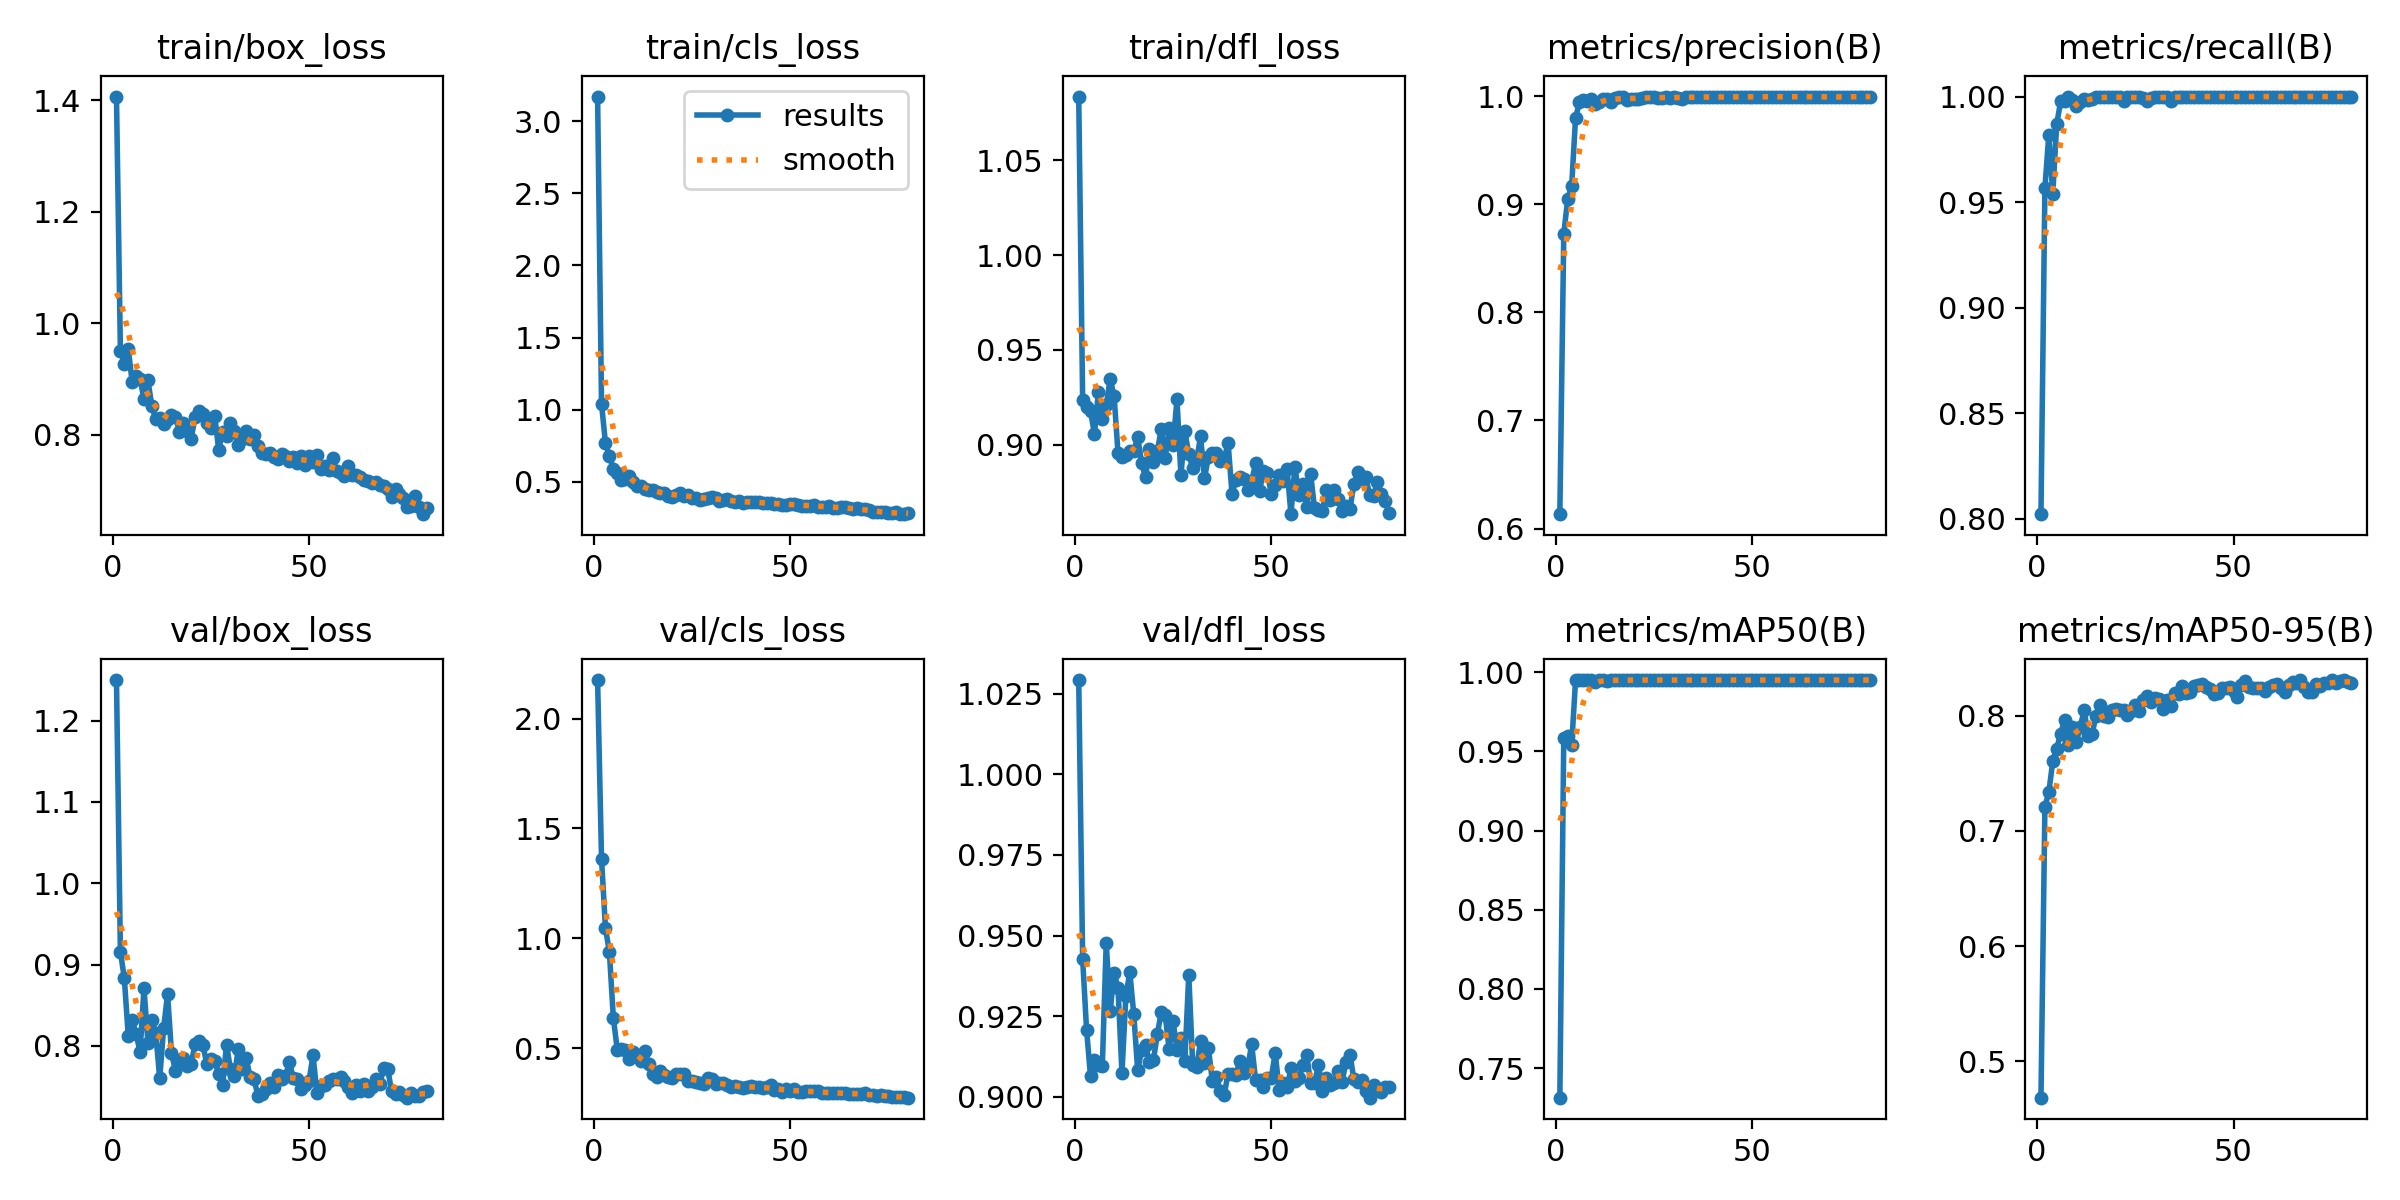

Values plotted in this chart, from the file beside it:
epoch, time, train/box_loss, train/cls_loss, train/dfl_loss, metrics/precision(B), metrics/recall(B), metrics/mAP50(B), metrics/mAP50-95(B), val/box_loss, val/cls_loss, val/dfl_loss, lr/pg0, lr/pg1, lr/pg2
1, 4.926, 1.407, 3.17, 1.084, 0.6133, 0.8021, 0.7313, 0.4684, 1.25, 2.176, 1.029, 0.0001429, 0.0001429, 0.0001429
2, 8.627, 0.951, 1.042, 0.9236, 0.8725, 0.9566, 0.9587, 0.7207, 0.9159, 1.362, 0.9427, 0.0002964, 0.0002964, 0.0002964
3, 12.32, 0.9273, 0.768, 0.9199, 0.9049, 0.982, 0.9596, 0.7339, 0.8831, 1.047, 0.9208, 0.000446, 0.000446, 0.000446
4, 15.92, 0.9543, 0.6819, 0.9177, 0.9164, 0.9538, 0.9537, 0.7603, 0.8122, 0.938, 0.9064, 0.0005917, 0.0005917, 0.0005917
5, 19.32, 0.8942, 0.5916, 0.9056, 0.9802, 0.9868, 0.995, 0.7714, 0.8313, 0.6387, 0.9116, 0.0007335, 0.0007335, 0.0007335
6, 22.52, 0.905, 0.5615, 0.9278, 0.9942, 0.9977, 0.995, 0.7846, 0.8143, 0.4933, 0.91, 0.0008714, 0.0008714, 0.0008714
7, 25.91, 0.9006, 0.5141, 0.9138, 0.9963, 0.9978, 0.995, 0.796, 0.793, 0.4954, 0.9095, 0.001005, 0.001005, 0.001005
8, 29.23, 0.8636, 0.5196, 0.9211, 0.9953, 1, 0.9949, 0.7743, 0.871, 0.4895, 0.9478, 0.001136, 0.001136, 0.001136
9, 32.5, 0.8974, 0.5379, 0.9345, 0.9969, 0.9983, 0.995, 0.7905, 0.804, 0.4522, 0.9265, 0.001262, 0.001262, 0.001262
10, 35.82, 0.8519, 0.4984, 0.9257, 0.9925, 0.9956, 0.9935, 0.7776, 0.8317, 0.4829, 0.9385, 0.00127, 0.00127, 0.00127
11, 39.19, 0.8274, 0.4748, 0.8956, 0.9943, 0.9974, 0.9948, 0.7903, 0.8155, 0.4617, 0.9336, 0.001252, 0.001252, 0.001252
12, 42.46, 0.8307, 0.4688, 0.8938, 0.997, 0.9987, 0.995, 0.8051, 0.7599, 0.4417, 0.9074, 0.001234, 0.001234, 0.001234
13, 45.9, 0.8184, 0.4504, 0.8945, 0.9973, 0.9984, 0.9945, 0.7825, 0.822, 0.4855, 0.9313, 0.001217, 0.001217, 0.001217
14, 49.16, 0.8285, 0.4433, 0.8968, 0.9949, 0.999, 0.9947, 0.784, 0.8636, 0.4291, 0.9386, 0.001199, 0.001199, 0.001199
15, 52.34, 0.8349, 0.4473, 0.8968, 0.9986, 0.9997, 0.995, 0.8002, 0.791, 0.3826, 0.9257, 0.001181, 0.001181, 0.001181
16, 55.6, 0.8321, 0.4274, 0.904, 0.9991, 0.9998, 0.995, 0.8096, 0.7693, 0.3698, 0.9083, 0.001164, 0.001164, 0.001164
17, 58.88, 0.8058, 0.4205, 0.8905, 0.9993, 1, 0.995, 0.8, 0.7804, 0.3954, 0.9144, 0.001146, 0.001146, 0.001146
18, 62.15, 0.821, 0.4233, 0.883, 0.9968, 1, 0.995, 0.7986, 0.7854, 0.3767, 0.9161, 0.001128, 0.001128, 0.001128
19, 65.41, 0.8066, 0.4047, 0.898, 0.9973, 1, 0.995, 0.805, 0.7752, 0.3701, 0.9107, 0.001111, 0.001111, 0.001111
20, 68.81, 0.7928, 0.3968, 0.891, 0.9973, 1, 0.995, 0.8057, 0.7779, 0.3619, 0.9114, 0.001093, 0.001093, 0.001093
21, 72.18, 0.8321, 0.4098, 0.8966, 0.9972, 1, 0.995, 0.805, 0.8019, 0.3805, 0.9194, 0.001075, 0.001075, 0.001075
22, 75.56, 0.8423, 0.4233, 0.9083, 0.9982, 0.998, 0.995, 0.8046, 0.8062, 0.3838, 0.9263, 0.001058, 0.001058, 0.001058
23, 78.97, 0.8371, 0.4054, 0.8928, 0.9991, 1, 0.995, 0.8008, 0.8006, 0.3809, 0.9254, 0.00104, 0.00104, 0.00104
24, 82.28, 0.8219, 0.41, 0.9086, 0.9988, 1, 0.995, 0.8044, 0.7774, 0.3516, 0.9149, 0.001022, 0.001022, 0.001022
25, 85.66, 0.8118, 0.3909, 0.8999, 0.9988, 1, 0.995, 0.8096, 0.7835, 0.3513, 0.9234, 0.001005, 0.001005, 0.001005
26, 89.07, 0.834, 0.3921, 0.9239, 0.9984, 1, 0.995, 0.8044, 0.7819, 0.3467, 0.9146, 0.0009869, 0.0009869, 0.0009869
27, 92, 0.7733, 0.3741, 0.884, 0.9984, 0.9992, 0.995, 0.8141, 0.765, 0.3387, 0.9182, 0.0009692, 0.0009692, 0.0009692
28, 95.06, 0.8048, 0.3847, 0.9071, 0.9987, 0.9978, 0.995, 0.8169, 0.7518, 0.3382, 0.9112, 0.0009515, 0.0009515, 0.0009515
29, 98.01, 0.7984, 0.3918, 0.8951, 0.9986, 0.9991, 0.995, 0.8122, 0.8013, 0.365, 0.9379, 0.0009339, 0.0009339, 0.0009339
30, 101.1, 0.8202, 0.3983, 0.8875, 0.9995, 0.9998, 0.995, 0.8155, 0.7713, 0.3568, 0.9098, 0.0009162, 0.0009162, 0.0009162
31, 104.3, 0.8068, 0.3908, 0.8919, 0.9986, 1, 0.995, 0.8142, 0.7634, 0.3342, 0.9092, 0.0008985, 0.0008985, 0.0008985
32, 107.8, 0.782, 0.3714, 0.9044, 0.9971, 1, 0.995, 0.8057, 0.7962, 0.3418, 0.9172, 0.0008808, 0.0008808, 0.0008808
33, 111, 0.7929, 0.3739, 0.8825, 0.9993, 1, 0.995, 0.8135, 0.7709, 0.3401, 0.9104, 0.0008631, 0.0008631, 0.0008631
34, 114.2, 0.8066, 0.3816, 0.8936, 0.9988, 0.9978, 0.995, 0.8087, 0.7855, 0.3297, 0.915, 0.0008454, 0.0008454, 0.0008454
35, 117.4, 0.7916, 0.3676, 0.8957, 0.9995, 1, 0.995, 0.8195, 0.7614, 0.322, 0.9049, 0.0008277, 0.0008277, 0.0008277
36, 120.6, 0.7996, 0.363, 0.8956, 0.9991, 1, 0.995, 0.8186, 0.7591, 0.3274, 0.9063, 0.0008101, 0.0008101, 0.0008101
37, 123.9, 0.7803, 0.3671, 0.8915, 0.9993, 1, 0.995, 0.8257, 0.7382, 0.3229, 0.9019, 0.0007924, 0.0007924, 0.0007924
38, 127.2, 0.7671, 0.3529, 0.8922, 0.9991, 1, 0.995, 0.8198, 0.7405, 0.317, 0.9005, 0.0007747, 0.0007747, 0.0007747
39, 130.4, 0.7653, 0.3632, 0.9011, 0.9994, 1, 0.995, 0.821, 0.7467, 0.3241, 0.9072, 0.000757, 0.000757, 0.000757
40, 133.7, 0.7678, 0.363, 0.874, 0.9992, 1, 0.995, 0.8256, 0.7542, 0.3277, 0.9072, 0.0007393, 0.0007393, 0.0007393
41, 137.1, 0.76, 0.3633, 0.8815, 0.9991, 1, 0.995, 0.8266, 0.7495, 0.3221, 0.9067, 0.0007216, 0.0007216, 0.0007216
42, 140.4, 0.7572, 0.3577, 0.8829, 0.9988, 0.9998, 0.995, 0.8275, 0.7638, 0.3232, 0.9112, 0.000704, 0.000704, 0.000704
43, 143.6, 0.7659, 0.3547, 0.8821, 0.9991, 0.9999, 0.995, 0.8253, 0.7598, 0.3182, 0.9073, 0.0006863, 0.0006863, 0.0006863
44, 146.8, 0.7623, 0.3524, 0.8759, 0.9994, 1, 0.995, 0.8235, 0.7631, 0.3228, 0.9092, 0.0006686, 0.0006686, 0.0006686
45, 150.1, 0.7536, 0.3531, 0.8809, 0.9994, 1, 0.995, 0.8192, 0.78, 0.3295, 0.9162, 0.0006509, 0.0006509, 0.0006509
46, 153.4, 0.7601, 0.3505, 0.8902, 0.9994, 1, 0.995, 0.8198, 0.7599, 0.3112, 0.9052, 0.0006332, 0.0006332, 0.0006332
47, 156.6, 0.7496, 0.3504, 0.8755, 0.9995, 1, 0.995, 0.8244, 0.759, 0.3142, 0.9053, 0.0006155, 0.0006155, 0.0006155
48, 159.8, 0.7624, 0.3429, 0.8862, 0.9993, 1, 0.995, 0.8241, 0.7465, 0.3005, 0.9032, 0.0005979, 0.0005979, 0.0005979
49, 163.1, 0.7448, 0.3388, 0.8853, 0.9993, 1, 0.995, 0.8252, 0.7521, 0.3113, 0.9059, 0.0005802, 0.0005802, 0.0005802
50, 166.4, 0.7625, 0.3498, 0.874, 0.9991, 1, 0.995, 0.8212, 0.7568, 0.3041, 0.906, 0.0005625, 0.0005625, 0.0005625
51, 169.8, 0.7507, 0.3447, 0.8789, 0.9995, 1, 0.995, 0.8164, 0.7887, 0.3145, 0.9136, 0.0005448, 0.0005448, 0.0005448
52, 173.1, 0.7638, 0.3413, 0.8839, 0.9993, 1, 0.995, 0.8267, 0.7422, 0.2979, 0.902, 0.0005271, 0.0005271, 0.0005271
53, 176.4, 0.7387, 0.3359, 0.8809, 0.9994, 1, 0.995, 0.8303, 0.7506, 0.3007, 0.9043, 0.0005094, 0.0005094, 0.0005094
54, 179.6, 0.7445, 0.3363, 0.8873, 0.9993, 1, 0.995, 0.8247, 0.7522, 0.3053, 0.903, 0.0004918, 0.0004918, 0.0004918
55, 182.9, 0.7359, 0.3367, 0.8634, 0.9991, 1, 0.995, 0.8238, 0.7568, 0.3041, 0.9088, 0.0004741, 0.0004741, 0.0004741
56, 186.2, 0.7584, 0.3397, 0.8885, 0.9993, 1, 0.995, 0.8241, 0.7594, 0.3044, 0.9048, 0.0004564, 0.0004564, 0.0004564
57, 189.6, 0.7346, 0.3297, 0.8736, 0.9995, 1, 0.995, 0.8244, 0.7597, 0.3028, 0.9058, 0.0004387, 0.0004387, 0.0004387
58, 192.8, 0.731, 0.3261, 0.8794, 0.9994, 1, 0.995, 0.8219, 0.7623, 0.2973, 0.9098, 0.000421, 0.000421, 0.000421
59, 195.9, 0.7263, 0.3283, 0.867, 0.9995, 1, 0.995, 0.8251, 0.7563, 0.2951, 0.9129, 0.0004033, 0.0004033, 0.0004033
60, 199.2, 0.7445, 0.3317, 0.8846, 0.9996, 1, 0.995, 0.827, 0.7488, 0.2946, 0.9042, 0.0003857, 0.0003857, 0.0003857
... 20 more rows
